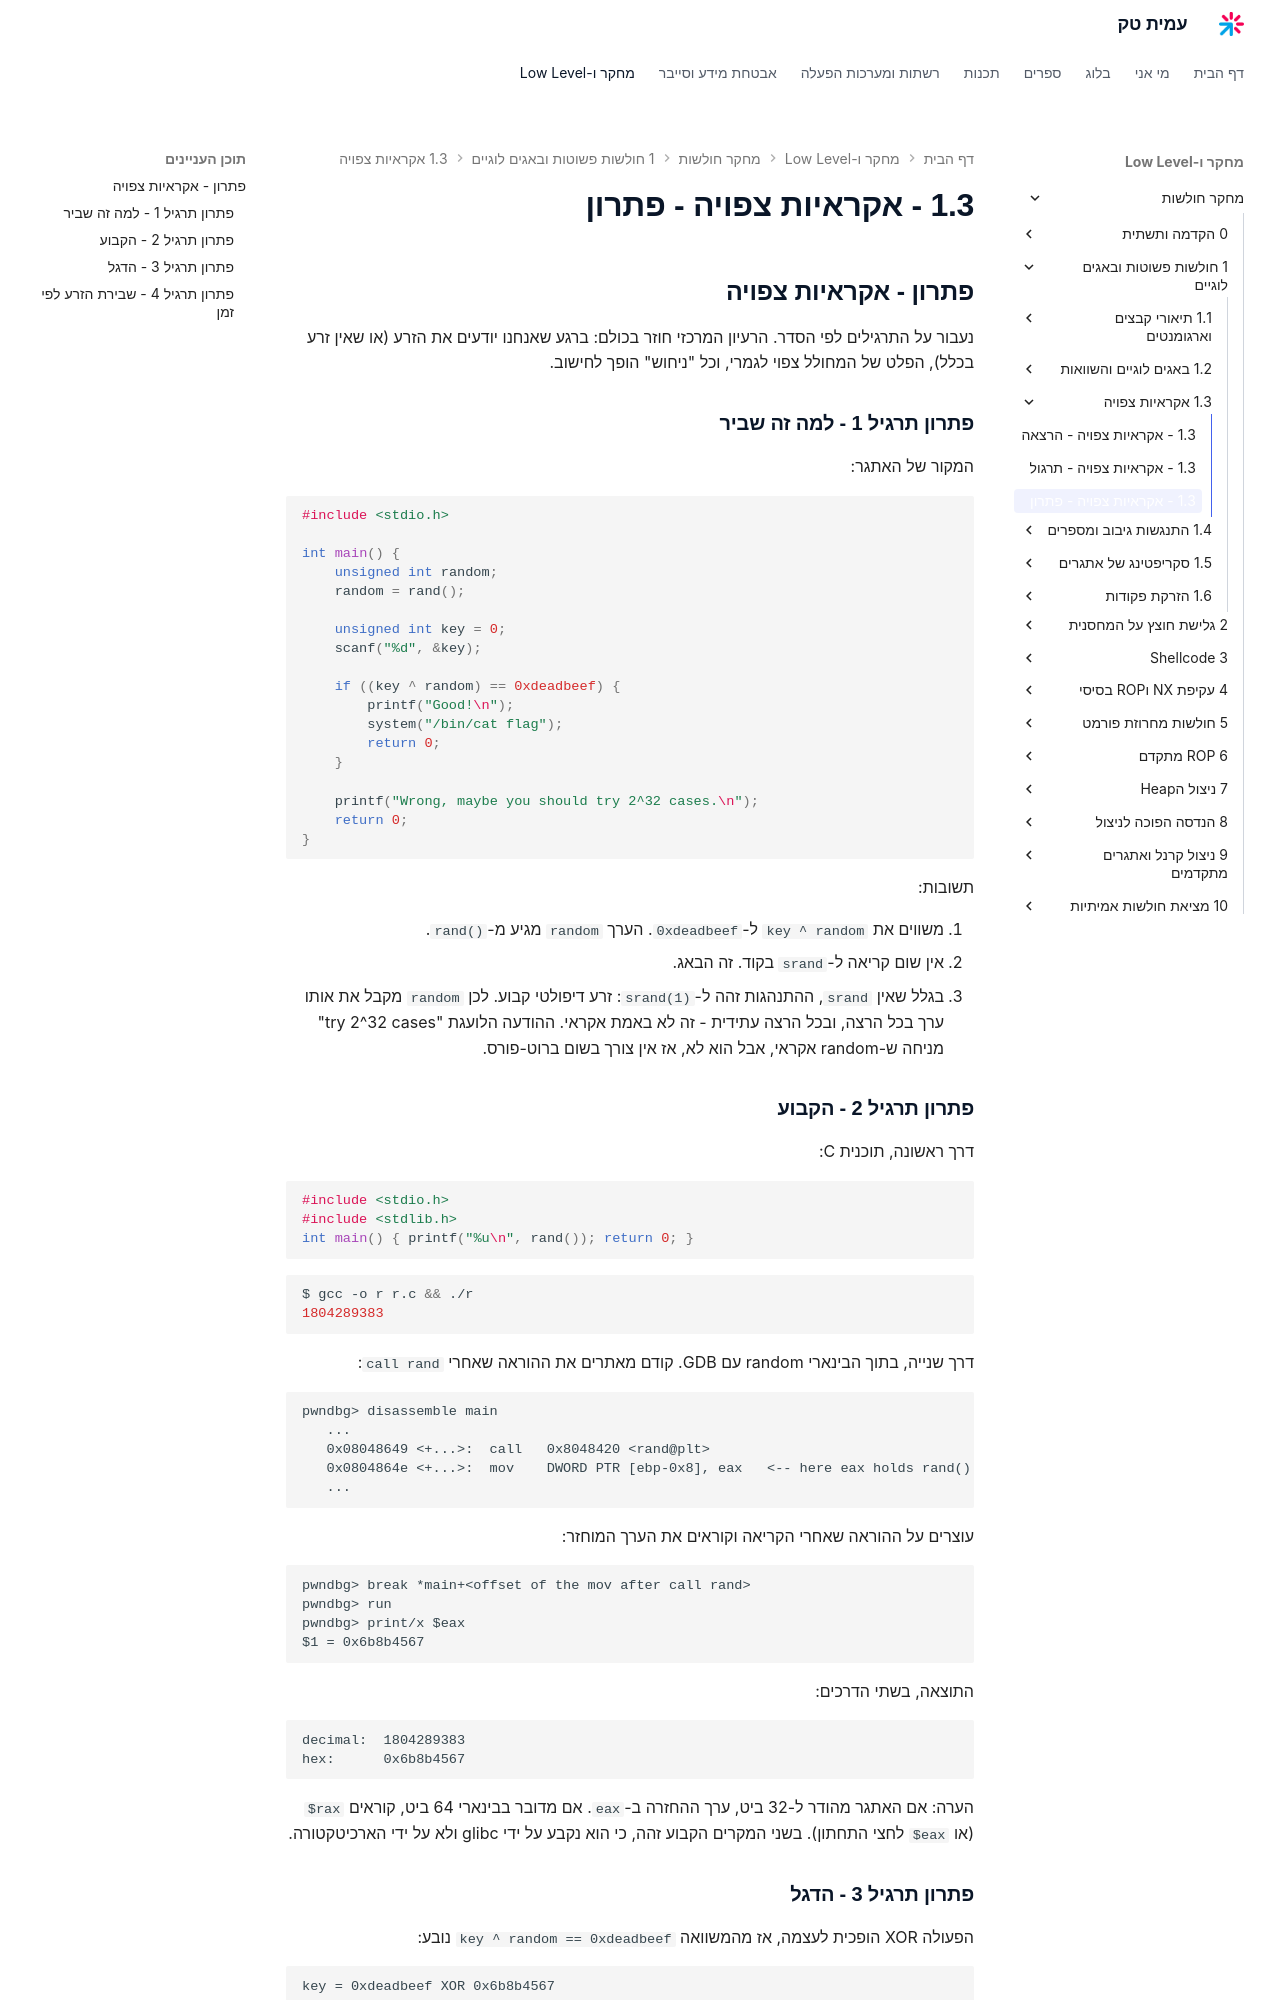

repository: AmitPinchasi/amittech · page: מחקר-חולשות/1 - חולשות פשוטות ובאגים לוגיים/1.3 - אקראיות צפויה/1.3 - אקראיות צפויה - פתרון/index.html · generator: mkdocs

## פתרון - אקראיות צפויה

נעבור על התרגילים לפי הסדר. הרעיון המרכזי חוזר בכולם: ברגע שאנחנו יודעים את הזרע (או שאין זרע בכלל), הפלט של המחולל צפוי לגמרי, וכל "ניחוש" הופך לחישוב.

### פתרון תרגיל 1 - למה זה שביר

המקור של האתגר:

```c
#include <stdio.h>

int main() {
    unsigned int random;
    random = rand();

    unsigned int key = 0;
    scanf("%d", &key);

    if ((key ^ random) == 0xdeadbeef) {
        printf("Good!\n");
        system("/bin/cat flag");
        return 0;
    }

    printf("Wrong, maybe you should try 2^32 cases.\n");
    return 0;
}
```

תשובות:

1. משווים את `key ^ random` ל-`0xdeadbeef`. הערך `random` מגיע מ-`rand()`.
2. אין שום קריאה ל-`srand` בקוד. זה הבאג.
3. בגלל שאין `srand`, ההתנהגות זהה ל-`srand(1)`: זרע דיפולטי קבוע. לכן `random` מקבל את אותו ערך בכל הרצה, ובכל הרצה עתידית - זה לא באמת אקראי. ההודעה הלועגת "try 2^32 cases" מניחה ש-random אקראי, אבל הוא לא, אז אין צורך בשום ברוט-פורס.

### פתרון תרגיל 2 - הקבוע

דרך ראשונה, תוכנית C:

```c
#include <stdio.h>
#include <stdlib.h>
int main() { printf("%u\n", rand()); return 0; }
```

```bash
$ gcc -o r r.c && ./r
1804289383
```

דרך שנייה, בתוך הבינארי random עם GDB. קודם מאתרים את ההוראה שאחרי `call rand`:

```text
pwndbg> disassemble main
   ...
   0x08048649 <+...>:  call   0x8048420 <rand@plt>
   0x0804864e <+...>:  mov    DWORD PTR [ebp-0x8], eax   <-- here eax holds rand()
   ...
```

עוצרים על ההוראה שאחרי הקריאה וקוראים את הערך המוחזר:

```text
pwndbg> break *main+<offset of the mov after call rand>
pwndbg> run
pwndbg> print/x $eax
$1 = 0x6b8b4567
```

התוצאה, בשתי הדרכים:

```text
decimal:  1804289383
hex:      0x6b8b4567
```

הערה: אם האתגר מהודר ל-32 ביט, ערך ההחזרה ב-`eax`. אם מדובר בבינארי 64 ביט, קוראים `$rax` (או `$eax` לחצי התחתון). בשני המקרים הקבוע זהה, כי הוא נקבע על ידי glibc ולא על ידי הארכיטקטורה.
